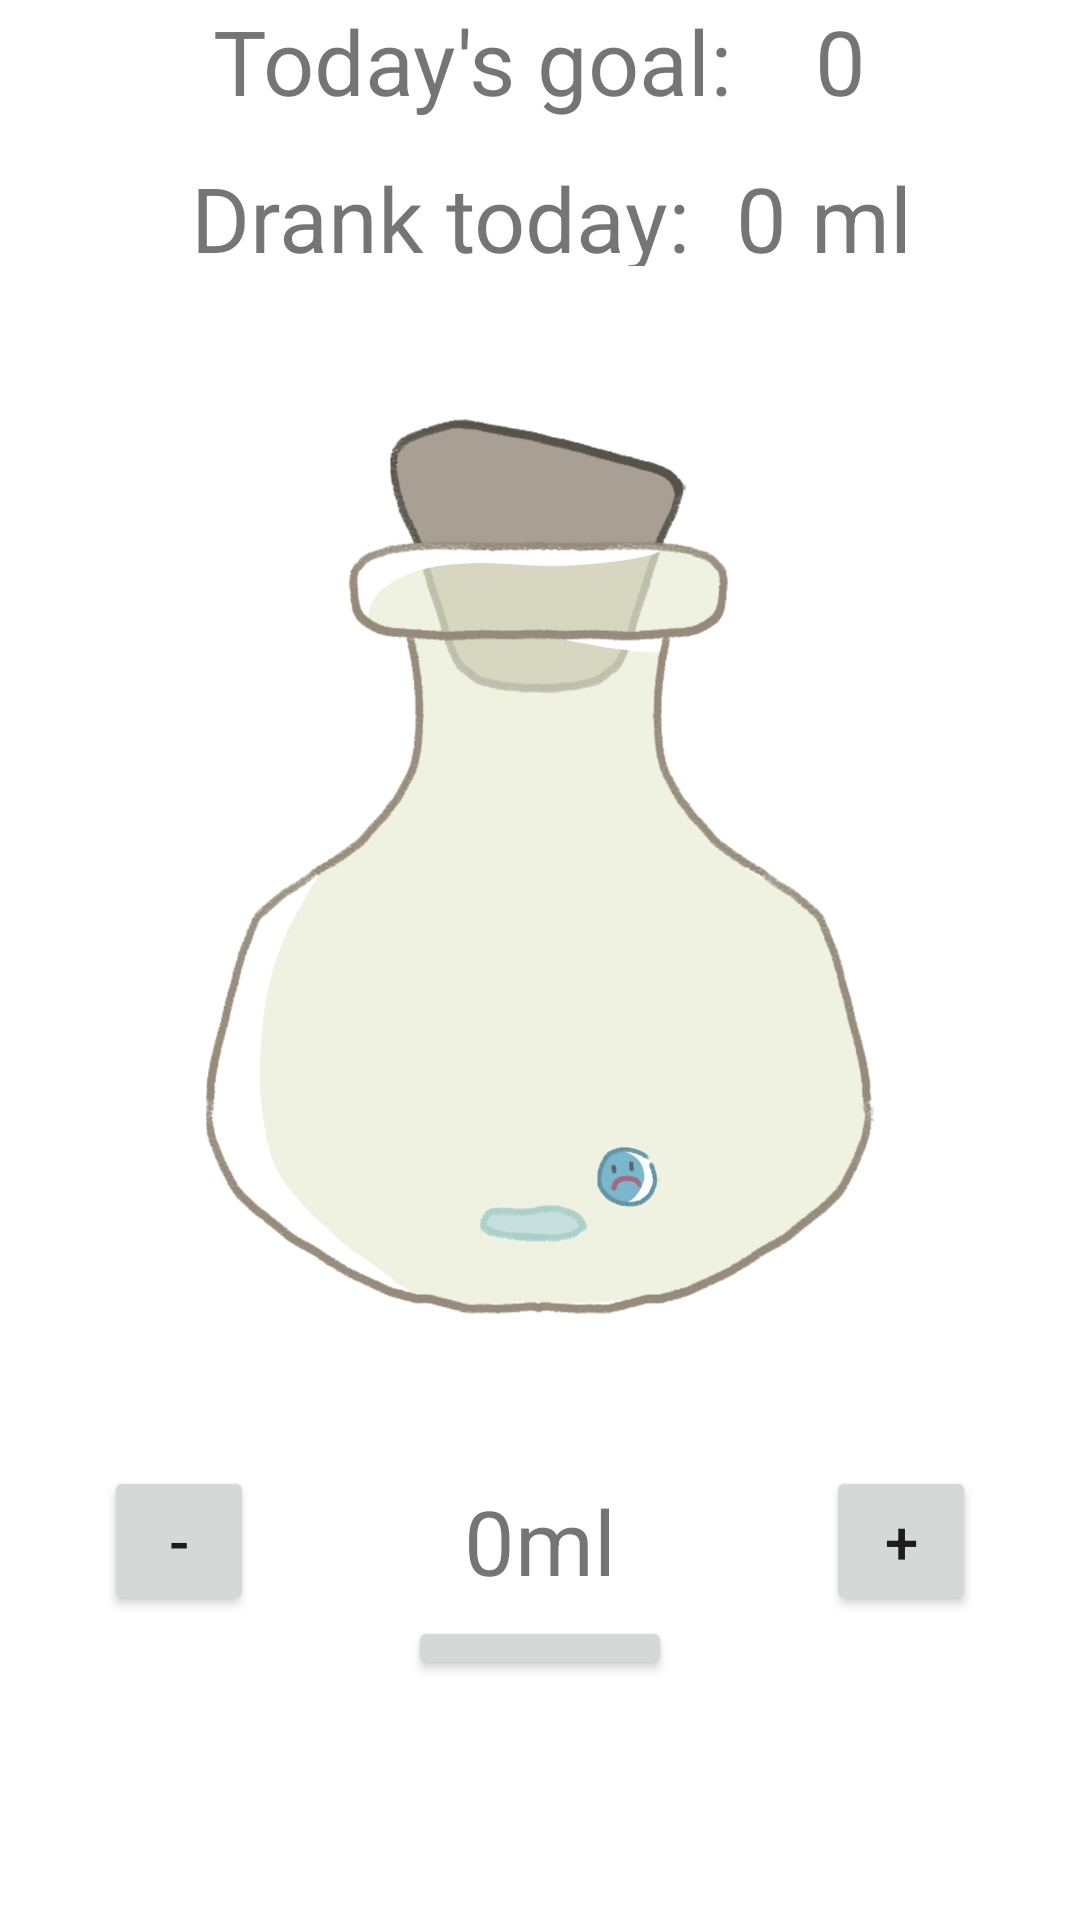

Android layout source for this screen:
<!-- AndroidManifest.xml: application theme Theme.DrinkWater -->
<!-- res/layout/fragment_home.xml -->
<?xml version="1.0" encoding="utf-8"?>
<LinearLayout
    xmlns:android="http://schemas.android.com/apk/res/android"
    xmlns:app="http://schemas.android.com/apk/res-auto"
    xmlns:tools="http://schemas.android.com/tools"
    android:layout_width="match_parent"
    android:layout_height="match_parent"
    android:orientation="vertical"
    >

    <LinearLayout
        android:layout_width="match_parent"
        android:layout_height="wrap_content"
        android:orientation="horizontal">

        <LinearLayout
            android:layout_width="match_parent"
            android:layout_height="wrap_content"
            android:orientation="vertical"
            android:layout_gravity="center">
            <LinearLayout
                android:layout_width="wrap_content"
                android:layout_height="wrap_content"
                android:orientation="horizontal"
                android:layout_gravity="center">
                <TextView
                    android:id="@+id/text_todays_goal"
                    android:text="Today's goal: "
                    android:layout_width="wrap_content"
                    android:layout_height="wrap_content"
                    android:layout_marginStart="10dp"
                    android:layout_marginEnd="10dp"
                    android:layout_gravity="center"
                    android:textSize="30sp">
                </TextView>

                <TextView
                    android:id="@+id/text_goal"
                    android:text="0"
                    android:layout_width="wrap_content"
                    android:layout_height="wrap_content"
                    android:layout_marginStart="10dp"
                    android:layout_marginEnd="10dp"

                    android:layout_gravity="center"
                    android:textSize="30sp">
                </TextView>
            </LinearLayout>


            <LinearLayout
                android:layout_width="wrap_content"
                android:layout_height="wrap_content"
                android:orientation="horizontal"
                android:layout_gravity="center">
                <TextView
                    android:id="@+id/text_drank_today"
                    android:text="Drank today: "
                    android:layout_width="wrap_content"
                    android:layout_height="wrap_content"
                    android:layout_marginStart="8dp"
                    android:layout_marginTop="8dp"
                    android:layout_gravity="center"
                    android:textSize="30sp">
                </TextView>
                <TextView
                    android:id="@+id/text_total_amount"
                    android:text="0"
                    android:layout_width="wrap_content"
                    android:layout_height="wrap_content"
                    android:layout_marginStart="8dp"
                    android:layout_marginTop="8dp" android:layout_gravity="center"
                    android:textSize="30sp">
                </TextView>
                <TextView
                    android:id="@+id/text_ml"
                    android:text="ml"
                    android:layout_width="wrap_content"
                    android:layout_height="wrap_content"
                    android:layout_marginStart="8dp"
                    android:layout_marginTop="8dp"
                    android:layout_gravity="center"
                    android:textSize="30sp">

                </TextView>
            </LinearLayout>
        </LinearLayout>


    </LinearLayout>


    <ImageView
        android:id="@+id/home_img"
        android:layout_width="wrap_content"
        android:layout_height="400sp"
        android:layout_gravity="center"
        android:src="@drawable/bottle_1" />

    <LinearLayout
        android:id="@+id/linearLayout"
        android:layout_width="wrap_content"
        android:layout_height="wrap_content"
        android:orientation="horizontal"
        android:layout_gravity="center">

        <Button
            android:id="@+id/btn_decrease"
            android:layout_width="50sp"
            android:layout_height="50sp"
            android:text="-"
            android:textSize="20sp"
            />


        <TextView
            android:id="@+id/text_amount"
            android:text="0"
            android:layout_width="wrap_content"
            android:layout_height="wrap_content"
            android:layout_marginLeft="70sp"
            android:layout_gravity="center"
            android:textSize="30sp">

        </TextView>

        <TextView
            android:id="@+id/ml"
            android:text="ml"
            android:layout_width="wrap_content"
            android:layout_height="wrap_content"
            android:layout_marginRight="70sp"
            android:layout_gravity="center"
            android:textSize="30sp">

        </TextView>
        <Button
            android:id="@+id/btn_increase"
            android:layout_width="50sp"
            android:layout_height="50sp"
            android:text="+"
            android:textSize="20sp"/>

    </LinearLayout>

    <Button
        android:id="@+id/btn_add"
        android:layout_width="wrap_content"
        android:layout_height="wrap_content"
        android:layout_marginBottom="80sp"
        android:layout_gravity="center"
        android:text="ADD"
        />
</LinearLayout>
<!-- resources referenced by this layout -->
<resources>
  <!-- drawable bottle_1: png bitmap (drawable, 236712 bytes) -->
  <style name="Theme.DrinkWater" parent="Theme.MaterialComponents.DayNight.DarkActionBar">
          
          <item name="colorPrimary">@color/purple_500</item>
          <item name="colorPrimaryVariant">@color/purple_700</item>
          <item name="colorOnPrimary">@color/white</item>
          
          <item name="colorSecondary">@color/teal_200</item>
          <item name="colorSecondaryVariant">@color/teal_700</item>
          <item name="colorOnSecondary">@color/black</item>
          
          <item name="android:statusBarColor" tools:targetApi="l">?attr/colorPrimaryVariant</item>
          
      </style>
  <color name="purple_500">#FF6200EE</color>
  <color name="purple_700">#FF3700B3</color>
  <color name="white">#FFFFFFFF</color>
  <color name="teal_200">#FF03DAC5</color>
  <color name="teal_700">#FF018786</color>
  <color name="black">#FF000000</color>
</resources>
